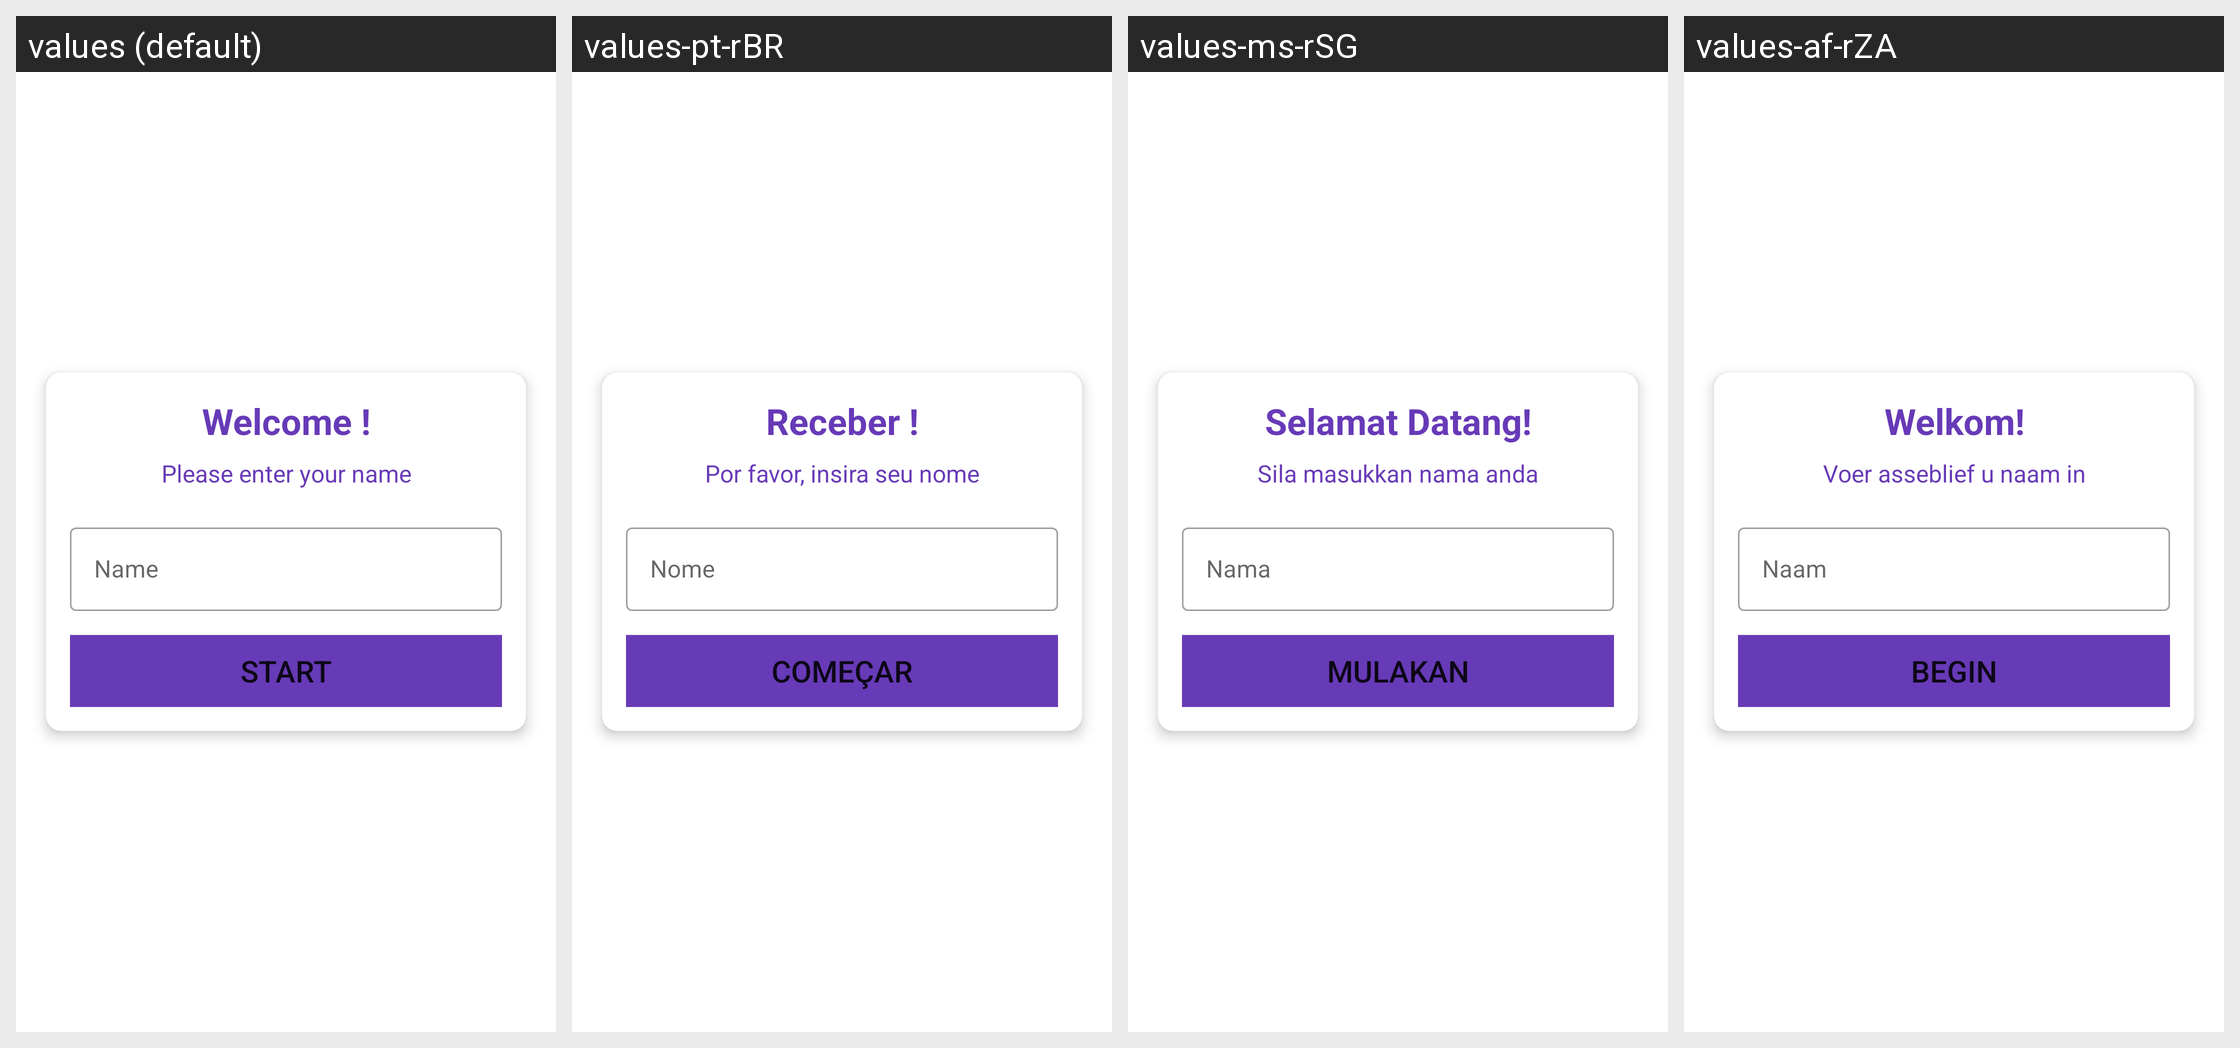

Locale-by-locale string values for the Android screen shown in this grid:
Android screen res/layout/dialog_welcome_quiz.xml rendered under 4 locales, left to right: values (default), values-pt-rBR, values-ms-rSG, values-af-rZA. Device: Nexus 5 (rendered at 1080×1920; each locale shown at half size, 540×960, under a caption strip naming it); theme Theme.Viaje.
Other locales in the repository, not shown: values-es-rCO, values-hi-rIN, values-it-rIT.
Strings drawn on this screen, with the default value and each locale's value (text and hints the layout hard-codes, and strings that could not be matched under every locale, appear in the picture but are not listed):

welcome
  values: Welcome !
  values-pt-rBR: Receber !
  values-ms-rSG: Selamat Datang!
  values-af-rZA: Welkom!

please_enter_your_name_quiz_dialog
  values: Please enter your name
  values-pt-rBR: Por favor, insira seu nome
  values-ms-rSG: Sila masukkan nama anda
  values-af-rZA: Voer asseblief u naam in

start_quiz_dialog
  values: Start
  values-pt-rBR: Começar
  values-ms-rSG: Mulakan
  values-af-rZA: Begin
